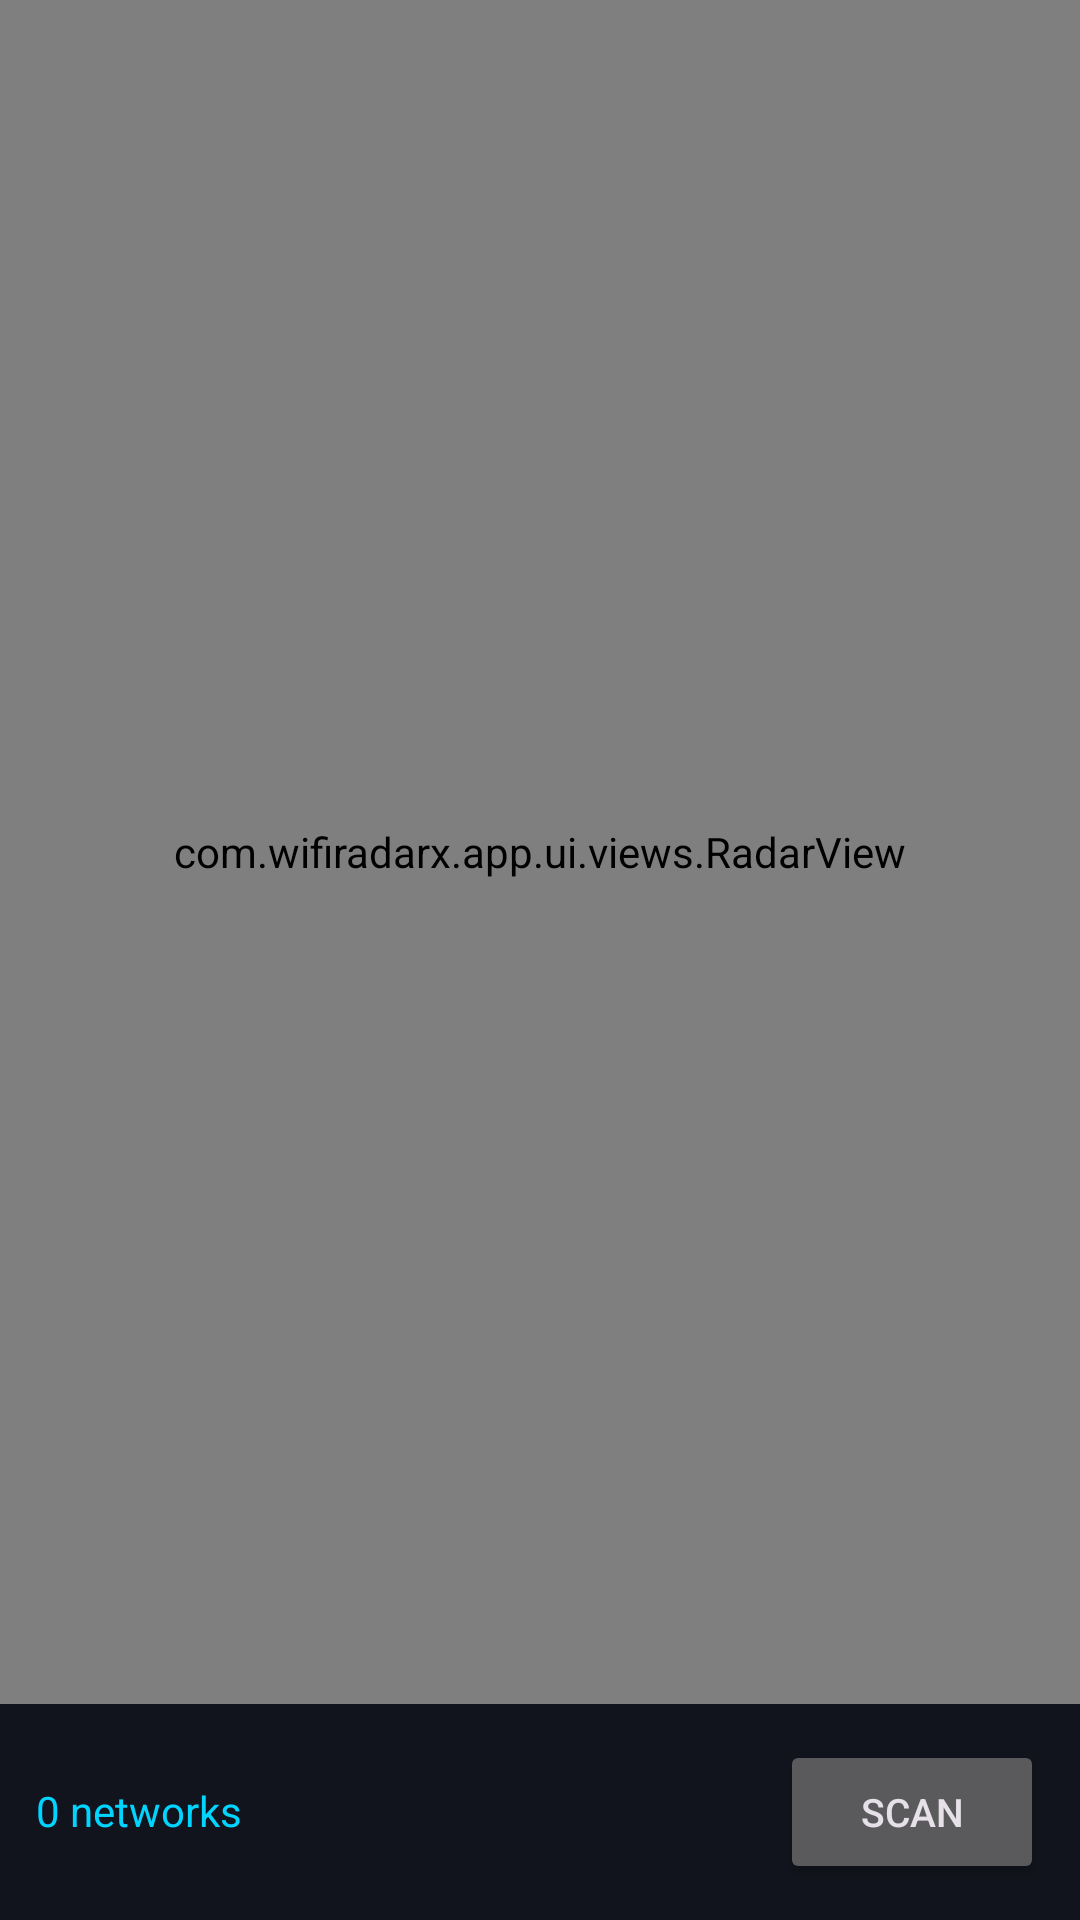

Reconstruct the res/layout file that produces this screen, plus the resources it refers to.
<!-- AndroidManifest.xml: application theme Theme.WiFiRadarX -->
<!-- res/layout/activity_live_radar.xml -->
<?xml version="1.0" encoding="utf-8"?>
<LinearLayout xmlns:android="http://schemas.android.com/apk/res/android"
    android:layout_width="match_parent" android:layout_height="match_parent"
    android:background="@color/background" android:orientation="vertical">

    <com.wifiradarx.app.ui.views.RadarView
        android:id="@+id/radar_view"
        android:layout_width="match_parent"
        android:layout_height="0dp"
        android:layout_weight="1" />

    <LinearLayout android:layout_width="match_parent"
        android:layout_height="wrap_content"
        android:background="@color/surface"
        android:orientation="horizontal"
        android:padding="12dp">
        <TextView android:id="@+id/tv_radar_count"
            android:layout_width="0dp" android:layout_height="wrap_content"
            android:layout_weight="1"
            android:text="0 networks" android:textColor="@color/primary" />
        <Button android:id="@+id/btn_radar_scan"
            android:layout_width="wrap_content" android:layout_height="wrap_content"
            android:text="Scan" android:textSize="13sp" />
    </LinearLayout>
</LinearLayout>
<!-- resources referenced by this layout -->
<resources>
  <color name="background">#07090F</color>
  <color name="primary">#00D4FF</color>
  <color name="surface">#12141D</color>
  <style name="Theme.WiFiRadarX" parent="Theme.Material3.Dark.NoActionBar">
          <item name="colorPrimary">@color/primary</item>
          <item name="colorOnPrimary">@color/onPrimary</item>
          <item name="colorPrimaryContainer">@color/primaryDark</item>
          <item name="colorSecondary">@color/secondary</item>
          <item name="colorOnSecondary">@color/onSecondary</item>
          <item name="android:windowBackground">@color/background</item>
          <item name="colorSurface">@color/surface</item>
          <item name="colorOnSurface">@color/onSurface</item>
          <item name="colorSurfaceVariant">@color/surfaceVariant</item>
          <item name="colorOnBackground">@color/onBackground</item>
          <item name="colorError">@color/error</item>
          <item name="colorOnError">@color/onError</item>
          
          <item name="android:statusBarColor">@color/background</item>
          <item name="android:navigationBarColor">@color/surface</item>
          <item name="android:windowLightStatusBar">false</item>
      </style>
  <color name="onPrimary">#000000</color>
  <color name="primaryDark">#0099BB</color>
  <color name="secondary">#7C3AED</color>
  <color name="onSecondary">#FFFFFF</color>
  <color name="onSurface">#E2E8F0</color>
  <color name="surfaceVariant">#1C1F2E</color>
  <color name="onBackground">#E2E8F0</color>
  <color name="error">#FF4B4B</color>
  <color name="onError">#FFFFFF</color>
</resources>
